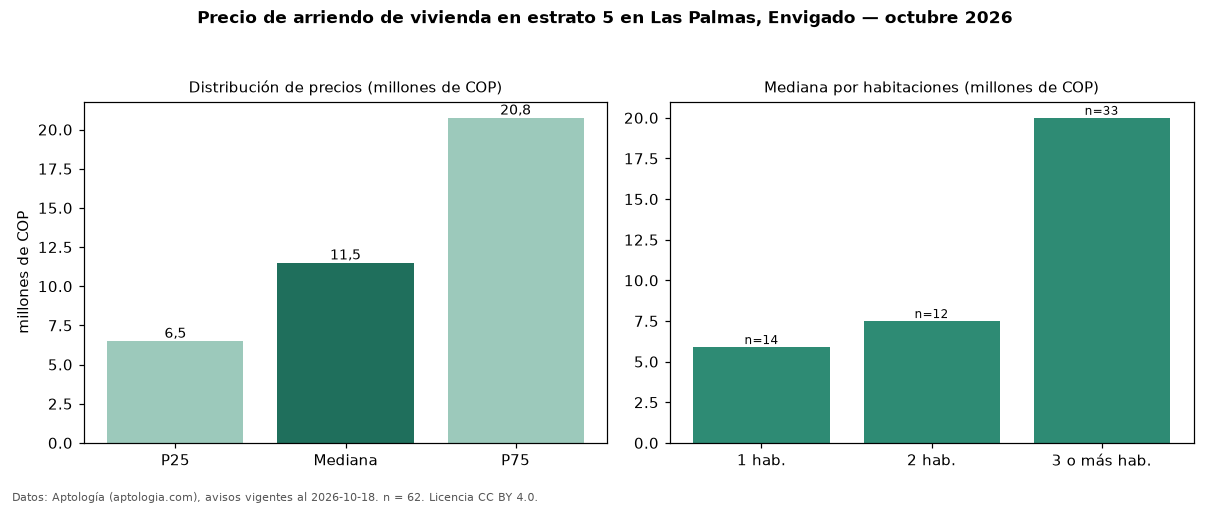

The data file committed next to this chart (first rows):
seccion, metrica, valor, moneda, n
precio, p25, 6500000, COP, 62
precio, mediana, 11500000, COP, 62
precio, p75, 20750000, COP, 62
precio, minimo, 2500000, COP, 62
precio, maximo, 28000000, COP, 62
m2, mediana_precio_m2, 61111, COP, 59
m2, area_mediana_m2, 199.0, m2, 59
banos, mediana_banos, 3.0, , 
parqueadero, pct_con_parqueadero, 100.0, %, 62
estrato, estrato_mas_frecuente, 5, , 62
habitaciones, 1, 5900000, COP, 14
habitaciones, 2, 7500000, COP, 12
habitaciones, 3+, 20000000, COP, 33
fuente, fecha_datos, 2026-10-18, , 
fuente, atribucion, https://www.aptologia.com/arriendo/envig…, , 
fuente, licencia, CC BY 4.0, , 
